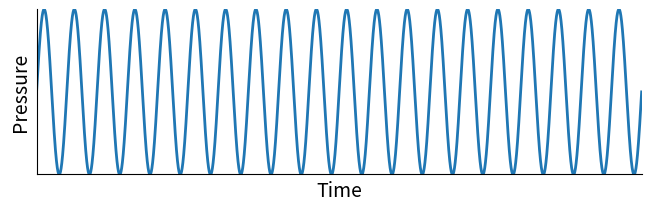
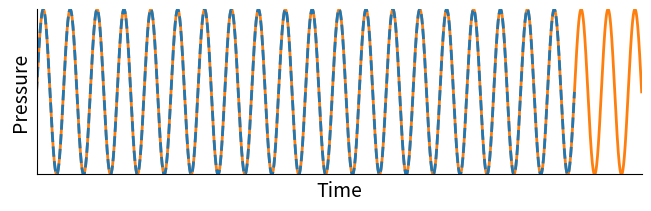
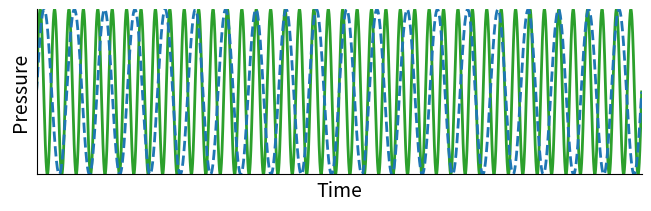
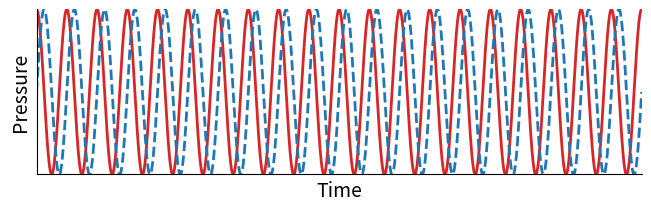
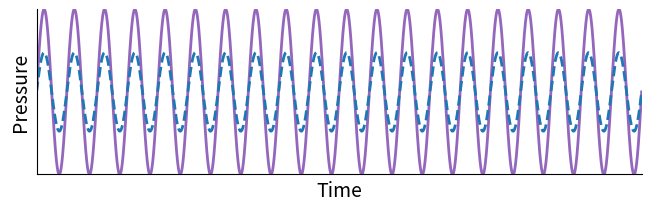

Write Python code to recreate these figures, in order.
"""Create figures to illustrate multiple pure tones.


"""
import numpy as np
import matplotlib.pyplot as plt
import seaborn as sb


if __name__ == '__main__':

    from matplotlib import rcParams as defaults

    figsize = defaults["figure.figsize"]
    defaults["figure.figsize"] = [figsize[0], int(figsize[1] / 2)]
    defaults["lines.linewidth"] = 2
    defaults["font.size"] = 14

    x = np.linspace(0, 40 * np.pi, 44100)
    x_longer = np.linspace(0, 5 * np.pi, int(44100 / 8))

    tones = (
        np.sin(x),
        np.sin(np.concatenate((x, x_longer))),
        np.sin(2.1 * x),
        np.sin(x + np.pi/2),
        2.1 * np.sin(x)
    )

    for i, tone in enumerate(tones):

        fig, ax = plt.subplots(1, 1, constrained_layout=True)
        ax.plot(tones[i], f"C{i}")
        if i > 0: ax.plot(tones[0], ls="--")
        ax.set_xticks([], [])
        ax.set_yticks([], [])
        ax.set_xlim(0, len(tones[i]))
        ax.set_ylim(tones[i].min(), tones[i].max())
        ax.set_xlabel("Time")
        ax.set_ylabel("Pressure")
        sb.despine(fig, ax, top=True, right=True)
        plt.savefig(f"pure_tones_{i}.svg", bbox_inches=0, transparent=True)

